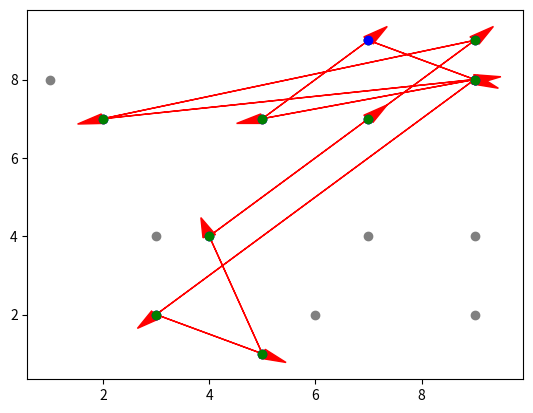

Write the Python code that produced this figure.
import matplotlib.pyplot as plt
import numpy as np
import pprint
from random import randint, shuffle

"""
Created on Thu Mar  2 07:36:56 2023

[redacted]
"""

x = [n for n in range (1, 10)]
y = [n for n in range (1, 10)]

pp = pprint.PrettyPrinter(indent=4)
x_plot = []
y_plot = []

MINIMUM_NODES = 10
while(len(x_plot) < MINIMUM_NODES):
    for v in x:
        for w in y:
            if randint(1, 10) == 1:
                x_plot.append(v)
                y_plot.append(w)
                plt.scatter(v, w, color='gray')
        

used_coords = []
forbidden_x = []    
forbidden_y = []
MAX_LEN = len(x_plot) - 1

def iterate_path(MAX_LEN, steps):
    x_path = []
    y_path = []
    
    for x in range(1, steps):
        t = randint(0, MAX_LEN)
        while t in used_coords and len(used_coords) != len(x_plot):
            t = randint(0, MAX_LEN)
        
        x_path.append(x_plot[t])
        y_path.append(y_plot[t])
        
    return x_path, y_path
nodes = []
def connect_all(MAX_LEN, steps):
    x_path = []
    y_path = []
    
    for x in range(1, steps):
        found_values = []
        for y in range(1, steps):
            t = randint(0, MAX_LEN)
            while t in used_coords and len(used_coords) != len(x_plot) and t not in forbidden_x and t not in forbidden_y:
                t = randint(0, MAX_LEN)
            
            x_path.append(x_plot[t])
            y_path.append(y_plot[t])
            found_values.append({'x': x_plot[t], 'y': y_plot[t]})
        nodes.append(found_values)
        
    #plt.plot(x_path, y_path, linestyle = 'dotted', color='blue')
    
x, y = iterate_path(MAX_LEN, 10)  
forbidden_x = x  
forbidden_x = y  

connect_all(MAX_LEN, 10)


nodes2 = []
for w in range(len(nodes)):
    nodes2.append([])
    for z in range(len(nodes)):
        if(w == z):
            nodes2[w].append(0)
        else:
            if randint(0, 1) == 1:
                nodes2[w].append(1)
            else:
                nodes2[w].append(0)
        
pp.pprint(nodes2)
print(len(nodes), len(nodes2))
available_nodes = []
for t in range(len(nodes)):
    y_value = nodes2[t]
    for q in range(len(nodes)):
        x_value = y_value[q]
        if(x_value == 1):
            nodes2[t][q] = nodes[t][q]
            available_nodes.append(nodes[t][q])


xxx = []
yyy = []
for node in available_nodes:
    xxx.append(node['x'])
    yyy.append(node['y'])
    
size = len(available_nodes)
count = 0
h = 0;
target_index = -1
while(size > 5):    
    index = randint(0, size)
    target = available_nodes[index]
    target_index = available_nodes.index(target)
    if target['x'] == xxx[h] and target['y'] == yyy[h]: continue
    size -= 1
    print(target['x'])
    plt.arrow(xxx[h], yyy[h], target['x'] - xxx[h], target['y'] - yyy[h], color='red', head_width=0.25, head_length=0.5, head_starts_at_zero=False)
    plt.scatter(xxx[h], yyy[h], color='green')
    plt.scatter(target['x'], target['y'], color='blue')
    count += 1
    h = target_index
    if count >= 10: break # change to increase arrows
        
plt.show()